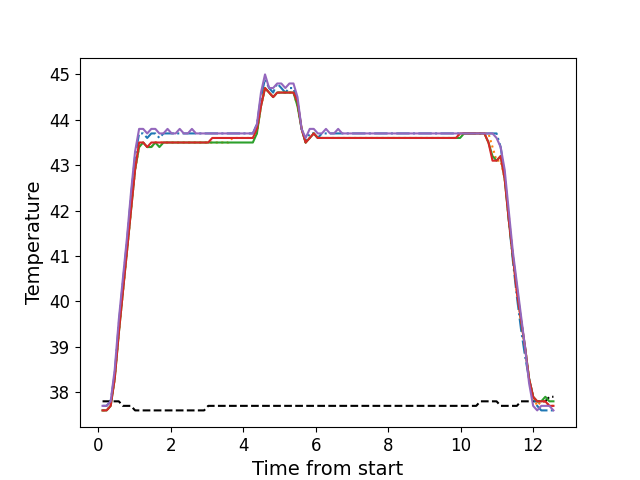

The file beside this chart, header and first rows:
, times, neutral, z1, z2, z3, z4, z5
0, 0.1191, 37.8, 37.7, 37.6, 37.6, 37.6, 37.7
1, 0.2307, 37.8, 37.7, 37.6, 37.6, 37.6, 37.7
2, 0.3433, 37.8, 37.8, 37.7, 37.7, 37.7, 37.8
3, 0.455, 37.8, 38.4, 38.3, 38.3, 38.3, 38.5
4, 0.5676, 37.8, 39.5, 39.3, 39.3, 39.3, 39.6
5, 0.6793, 37.7, 40.4, 40.2, 40.2, 40.2, 40.5
6, 0.7922, 37.7, 41.3, 41.1, 41.1, 41.1, 41.4
7, 0.9036, 37.7, 42.3, 42.0, 42.0, 42.0, 42.4
8, 1.016, 37.6, 43.2, 42.9, 42.9, 42.9, 43.3
9, 1.128, 37.6, 43.7, 43.4, 43.4, 43.5, 43.8
10, 1.24, 37.6, 43.7, 43.5, 43.5, 43.5, 43.8
11, 1.352, 37.6, 43.6, 43.4, 43.4, 43.4, 43.7
12, 1.464, 37.6, 43.7, 43.4, 43.4, 43.5, 43.8
13, 1.576, 37.6, 43.7, 43.5, 43.5, 43.5, 43.8
14, 1.688, 37.6, 43.6, 43.5, 43.4, 43.5, 43.7
15, 1.8, 37.6, 43.7, 43.5, 43.5, 43.5, 43.7
16, 1.912, 37.6, 43.7, 43.5, 43.5, 43.5, 43.8
17, 2.024, 37.6, 43.7, 43.5, 43.5, 43.5, 43.7
18, 2.136, 37.6, 43.7, 43.5, 43.5, 43.5, 43.7
19, 2.248, 37.6, 43.7, 43.5, 43.5, 43.5, 43.8
20, 2.361, 37.6, 43.7, 43.5, 43.5, 43.5, 43.7
21, 2.472, 37.6, 43.7, 43.5, 43.5, 43.5, 43.7
22, 2.584, 37.6, 43.7, 43.5, 43.5, 43.5, 43.8
23, 2.697, 37.6, 43.7, 43.5, 43.5, 43.5, 43.7
24, 2.809, 37.6, 43.7, 43.5, 43.5, 43.5, 43.7
25, 2.92, 37.6, 43.7, 43.5, 43.5, 43.5, 43.7
26, 3.034, 37.7, 43.7, 43.5, 43.5, 43.5, 43.7
27, 3.145, 37.7, 43.7, 43.5, 43.5, 43.6, 43.7
28, 3.257, 37.7, 43.7, 43.5, 43.5, 43.6, 43.7
29, 3.369, 37.7, 43.7, 43.5, 43.5, 43.6, 43.7
30, 3.481, 37.7, 43.7, 43.5, 43.5, 43.6, 43.7
31, 3.592, 37.7, 43.7, 43.5, 43.5, 43.6, 43.7
32, 3.704, 37.7, 43.7, 43.6, 43.5, 43.6, 43.7
33, 3.817, 37.7, 43.7, 43.6, 43.5, 43.6, 43.7
34, 3.93, 37.7, 43.7, 43.6, 43.5, 43.6, 43.7
35, 4.041, 37.7, 43.7, 43.6, 43.5, 43.6, 43.7
36, 4.154, 37.7, 43.7, 43.6, 43.5, 43.6, 43.7
37, 4.266, 37.7, 43.7, 43.6, 43.5, 43.6, 43.7
38, 4.377, 37.7, 43.9, 43.7, 43.7, 43.8, 43.9
39, 4.49, 37.7, 44.5, 44.3, 44.3, 44.3, 44.6
40, 4.601, 37.7, 44.9, 44.7, 44.7, 44.7, 45.0
41, 4.714, 37.7, 44.7, 44.6, 44.6, 44.6, 44.7
42, 4.826, 37.7, 44.6, 44.5, 44.5, 44.5, 44.7
43, 4.938, 37.7, 44.8, 44.6, 44.6, 44.6, 44.8
44, 5.05, 37.7, 44.7, 44.6, 44.6, 44.6, 44.8
45, 5.162, 37.7, 44.6, 44.6, 44.6, 44.6, 44.7
46, 5.274, 37.7, 44.7, 44.6, 44.6, 44.6, 44.8
47, 5.386, 37.7, 44.7, 44.6, 44.6, 44.6, 44.8
48, 5.498, 37.7, 44.4, 44.3, 44.3, 44.4, 44.5
49, 5.611, 37.7, 43.8, 43.8, 43.8, 43.8, 43.8
50, 5.722, 37.7, 43.5, 43.5, 43.5, 43.5, 43.6
51, 5.835, 37.7, 43.7, 43.6, 43.6, 43.6, 43.8
52, 5.946, 37.7, 43.7, 43.7, 43.7, 43.7, 43.8
53, 6.058, 37.7, 43.6, 43.6, 43.6, 43.6, 43.7
54, 6.17, 37.7, 43.7, 43.6, 43.6, 43.6, 43.7
55, 6.283, 37.7, 43.7, 43.6, 43.6, 43.6, 43.8
56, 6.395, 37.7, 43.7, 43.6, 43.6, 43.6, 43.7
57, 6.506, 37.7, 43.7, 43.6, 43.6, 43.6, 43.7
58, 6.619, 37.7, 43.7, 43.6, 43.6, 43.6, 43.8
59, 6.731, 37.7, 43.7, 43.6, 43.6, 43.6, 43.7
... 52 more rows
